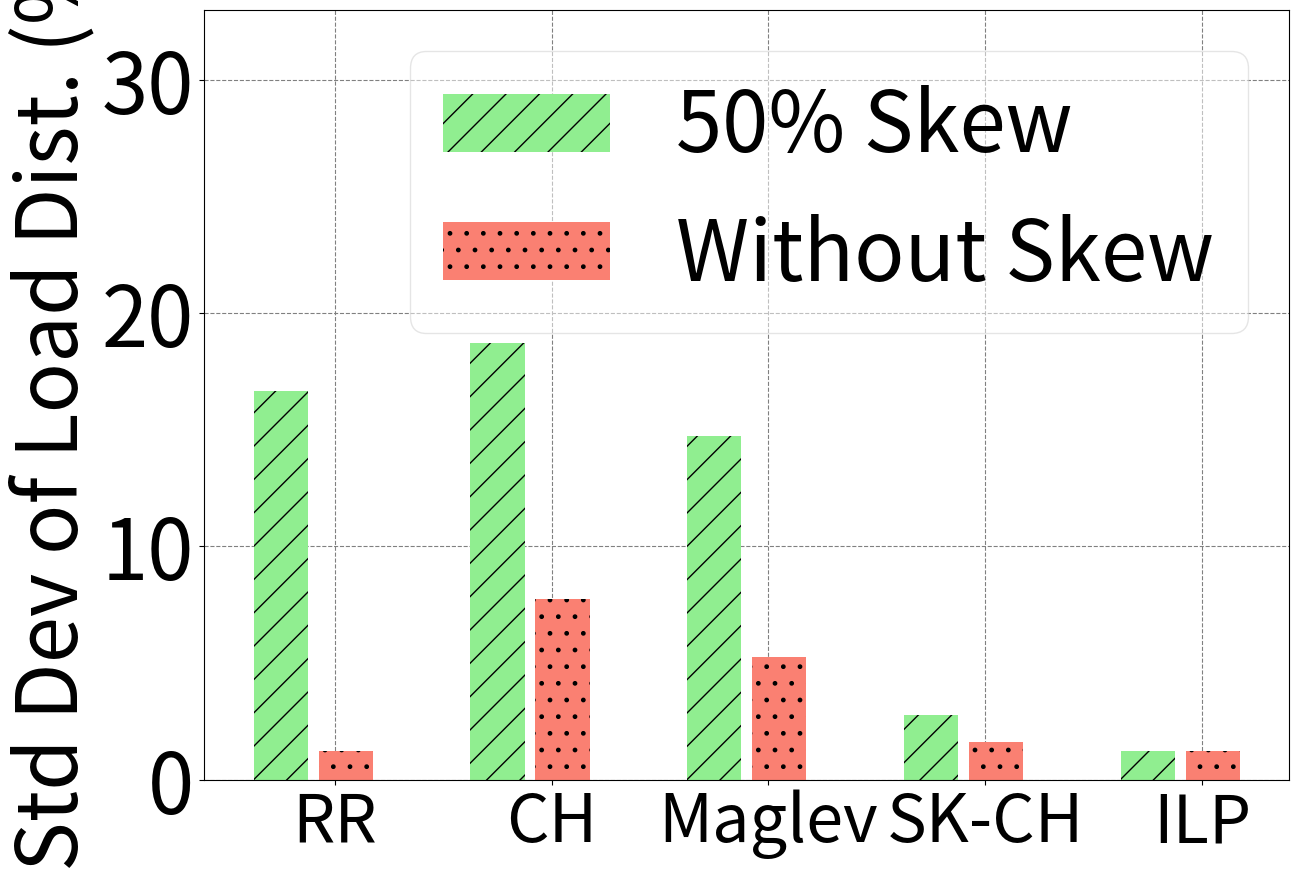

Python code for this plot:
import numpy as np
import matplotlib
import matplotlib.pyplot as plt

matplotlib.rcParams.update({'font.size':60})
matplotlib.rcParams['figure.figsize'] = 14, 10

s1 = [1.25, 7.75, 5.25, 1.6, 1.25]
s2 = [16.65, 18.73, 14.72, 2.78, 1.25]

ind = np.arange(5)  # the x locations for the groups
width = 0.25
fig, ax1 = plt.subplots()

#fig.tight_layout()
#fig.subplots_adjust(left=0.1, bottom=0.4, right=0.95)

rects1 = ax1.bar(ind+0.1, s2, width, color='lightgreen', error_kw=dict(elinewidth=2,ecolor='k'), linewidth=2, capsize=10, label='50% Skew', hatch='/')
rects2 = ax1.bar(ind+width+0.15, s1, width, color='salmon', error_kw=dict(elinewidth=2,ecolor='k'), linewidth=2, capsize=10, label='Without Skew', hatch='.')

#plt.xticks(np.arange(len(s1))+0.15, ['RR', 'CH', 'Skewed-CH', 'ILP'])
#plt.xticks(np.arange(len(s1))+0.35, ['RR', 'CH', 'SK-CH', 'ILP'], fontsize='52')
plt.xticks(np.arange(len(s1))+0.35, ['RR', 'CH', 'Maglev', 'SK-CH', 'ILP'], fontsize='48')
plt.ylabel('Std Dev of Load Dist. (%)')
#ax1.grid(linestyle='--')
#plt.legend(loc=(0.01, 0.75),ncol=1)
#plt.legend(loc='upper right',ncol=1, fontsize=60, framealpha=None,borderpad=None, borderaxespad=None)
plt.legend(loc='upper right',ncol=1, fontsize=60, borderpad=None, borderaxespad=None,fancybox=True, framealpha=0.5)
ax1.set_axisbelow(True)
ax1.yaxis.grid(color='gray', linestyle='dashed')
ax1.xaxis.grid(color='gray', linestyle='dashed')
plt.grid(linestyle='--')
plt.ylim([0, 33])
plt.yticks(range(0, 33, 10))
plt.savefig("./cpu-util-all.pdf", bbox_inches='tight')
plt.show()
